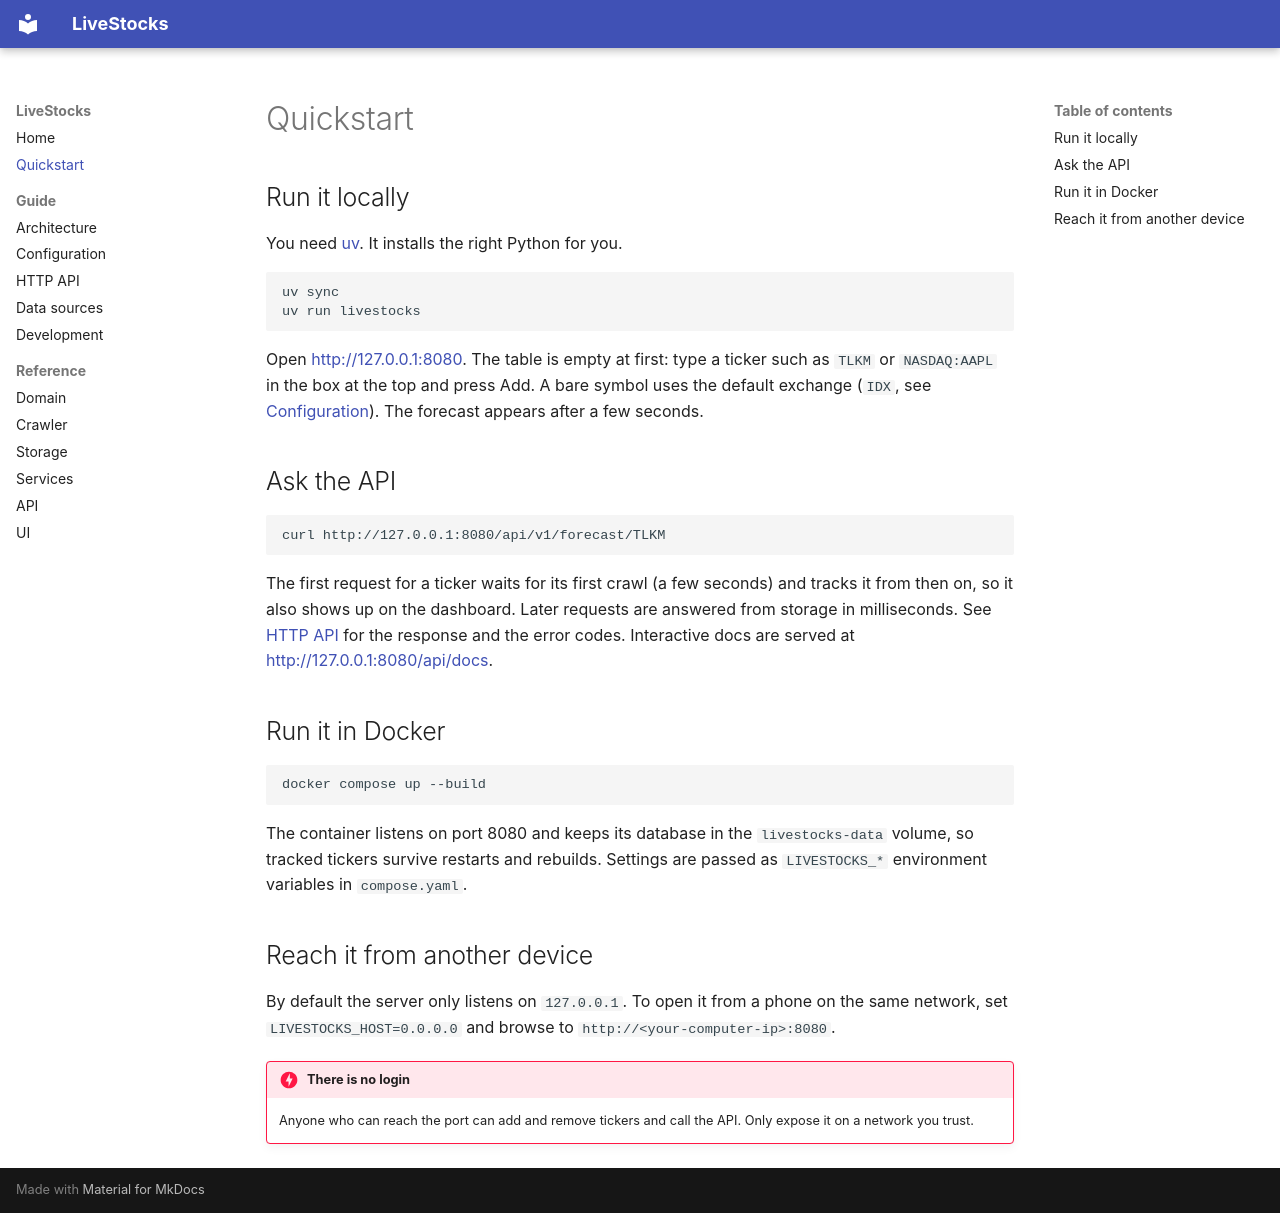

repository: protanjung/LiveStocks · page: quickstart/index.html · generator: mkdocs

# Quickstart

## Run it locally

You need [uv](https://docs.astral.sh/uv/). It installs the right Python for you.

```bash
uv sync
uv run livestocks
```

Open <http://127.0.0.1:8080>. The table is empty at first: type a ticker such as `TLKM` or `NASDAQ:AAPL` in the box
at the top and press Add. A bare symbol uses the default exchange (`IDX`, see [Configuration](configuration.md)).
The forecast appears after a few seconds.

## Ask the API

```bash
curl http://127.0.0.1:8080/api/v1/forecast/TLKM
```

The first request for a ticker waits for its first crawl (a few seconds) and tracks it from then on, so it also shows
up on the dashboard. Later requests are answered from storage in milliseconds. See [HTTP API](api.md) for the response
and the error codes. Interactive docs are served at <http://127.0.0.1:8080/api/docs>.

## Run it in Docker

```bash
docker compose up --build
```

The container listens on port 8080 and keeps its database in the `livestocks-data` volume, so tracked tickers survive
restarts and rebuilds. Settings are passed as `LIVESTOCKS_*` environment variables in `compose.yaml`.

## Reach it from another device

By default the server only listens on `127.0.0.1`. To open it from a phone on the same network, set
`LIVESTOCKS_HOST=0.0.0.0` and browse to `http://<your-computer-ip>:8080`.

!!! danger "There is no login"
    Anyone who can reach the port can add and remove tickers and call the API. Only expose it on a network you trust.
